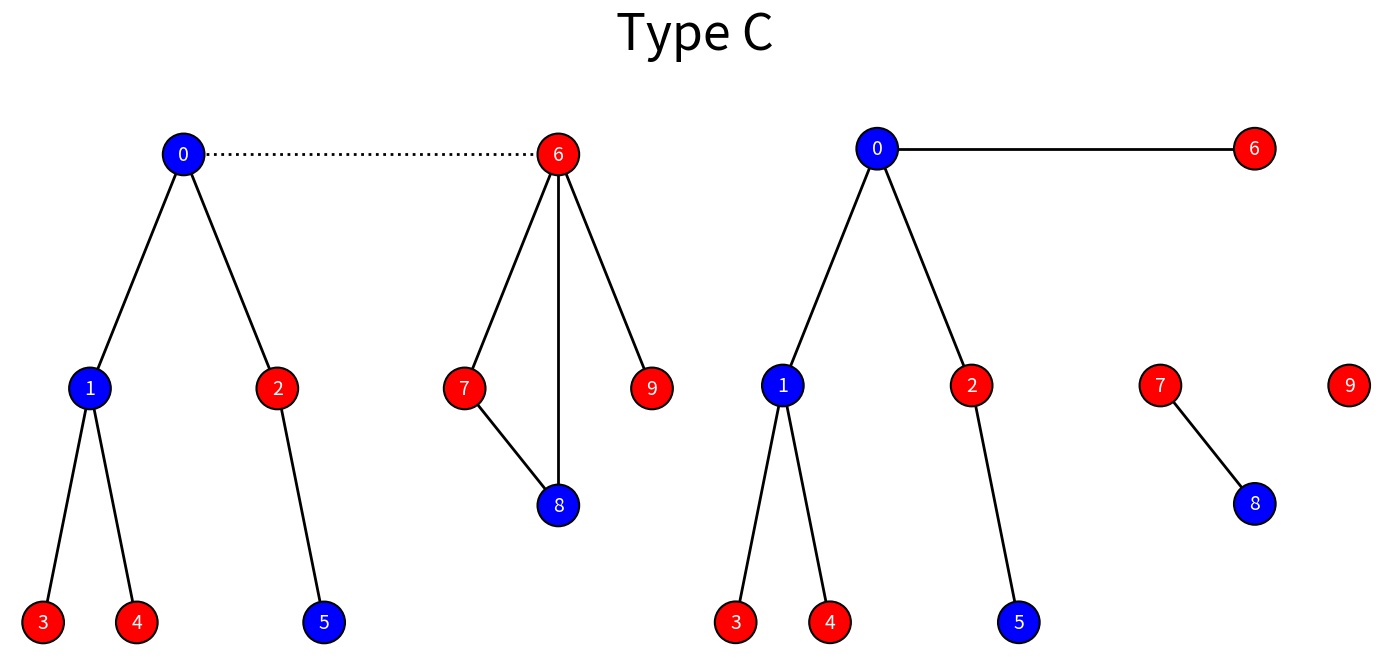

Recreate this plot in Python.
import matplotlib.pyplot as plt
import networkx as nx
import numpy as np

np.random.seed(42)

# Node positions
pos = {
    0: (-2, 0), 1: (-3, -1), 2: (-1, -1),
    3: (-3.5, -2), 4: (-2.5, -2), 5: (-0.5, -2),
    6: (2, 0), 7: (1, -1), 8: (2, -1.5), 9: (3, -1)
}

# Strategies: 4 cooperators, 6 defectors
cooperators = np.random.choice(range(10), size=4, replace=False)
strategies = {n: 1 if n in cooperators else 0 for n in range(10)}
node_colors = ['blue' if strategies[n] else 'red' for n in range(10)]

# Base edges WITHOUT (5,7)
base_edges = [
    (0, 1), (0, 2), (1, 3), (1, 4), (2, 5),
    (8, 6), (8, 7),
    (6, 7), (6, 9)
]

# BEFORE graph (left): add (0,6) as dotted
G_before = nx.Graph()
G_before.add_nodes_from(range(10))
G_before.add_edges_from(base_edges)
G_before.add_edge(0, 6)  # dotted

# AFTER graph (right):
# remove (6,7), (6,8), (6,9), and do not include (5,8)
# add (0,6) as solid
G_after = nx.Graph()
G_after.add_nodes_from(range(10))
edges_after = [
    (0, 1), (0, 2), (1, 3), (1, 4), (2, 5),
    (8, 7),
    (0, 6)  # solid
]
G_after.add_edges_from(edges_after)

# Plot side-by-side
fig, axs = plt.subplots(1, 2, figsize=(14, 7))

# ---- Plot G_before ----
nx.draw_networkx_nodes(G_before, pos, node_color=node_colors, node_size=900,
                       edgecolors='black', linewidths=1.5, ax=axs[0])

for u, v in G_before.edges():
    style = 'dotted' if (u, v) == (0, 6) or (v, u) == (0, 6) else 'solid'
    nx.draw_networkx_edges(G_before, pos, edgelist=[(u, v)], style=style,
                            edge_color='black', width=2, ax=axs[0])

nx.draw_networkx_labels(G_before, pos, labels={n: str(n) for n in G_before.nodes()},
                        font_color='white', font_size=14, ax=axs[0])
axs[0].axis('off')

# ---- Plot G_after ----
nx.draw_networkx_nodes(G_after, pos, node_color=node_colors, node_size=900,
                       edgecolors='black', linewidths=1.5, ax=axs[1])

for u, v in G_after.edges():
    nx.draw_networkx_edges(G_after, pos, edgelist=[(u, v)], style='solid',
                            edge_color='black', width=2, ax=axs[1])

nx.draw_networkx_labels(G_after, pos, labels={n: str(n) for n in G_after.nodes()},
                        font_color='white', font_size=14, ax=axs[1])
axs[1].axis('off')

# Title
plt.suptitle("Type C", fontsize=36)
plt.tight_layout(rect=[0, 0.03, 1, 0.95])
plt.savefig("TypeC", dpi=60)
plt.show()
